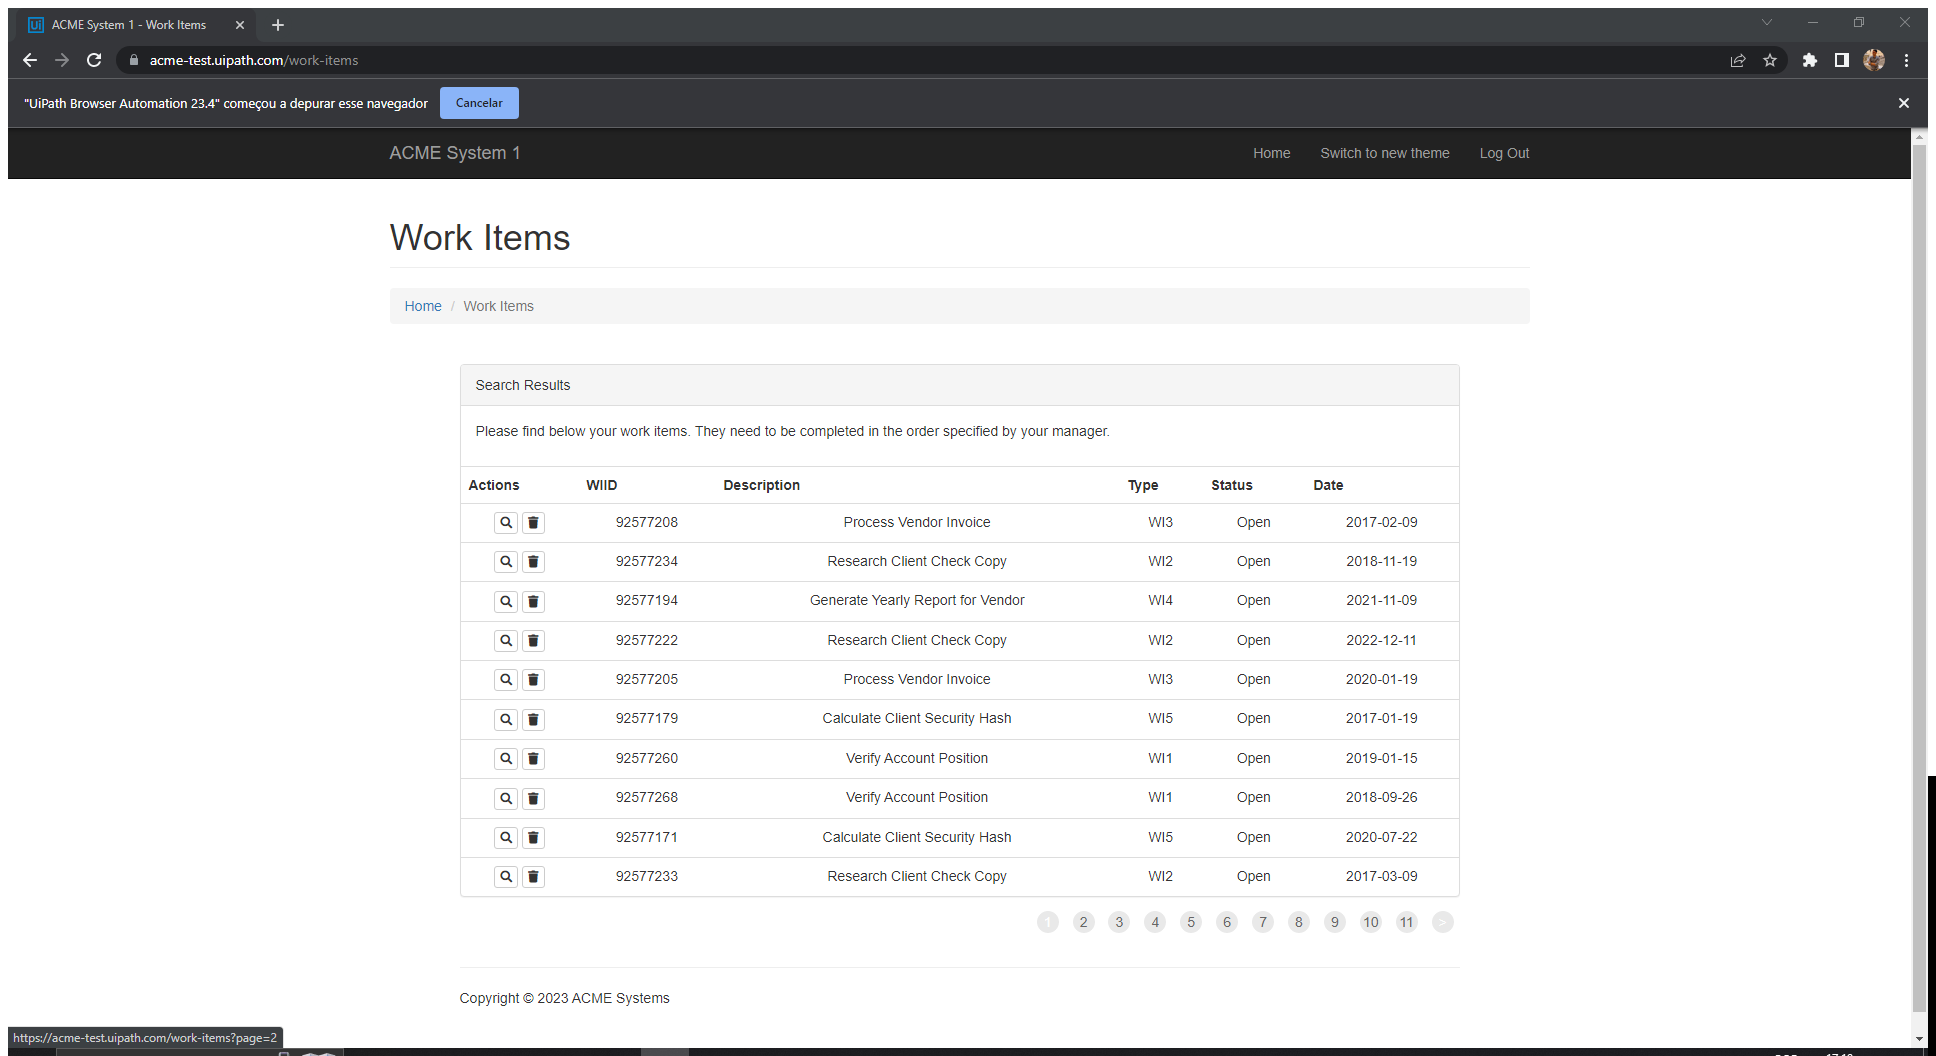
Task: Robotic Enterprise Framework
Workflow: System1_ExtractWIsTable

Step 1: Attach Browser - Work Item Page in window 'ACME System 1 - Work Items' (chrome.exe)

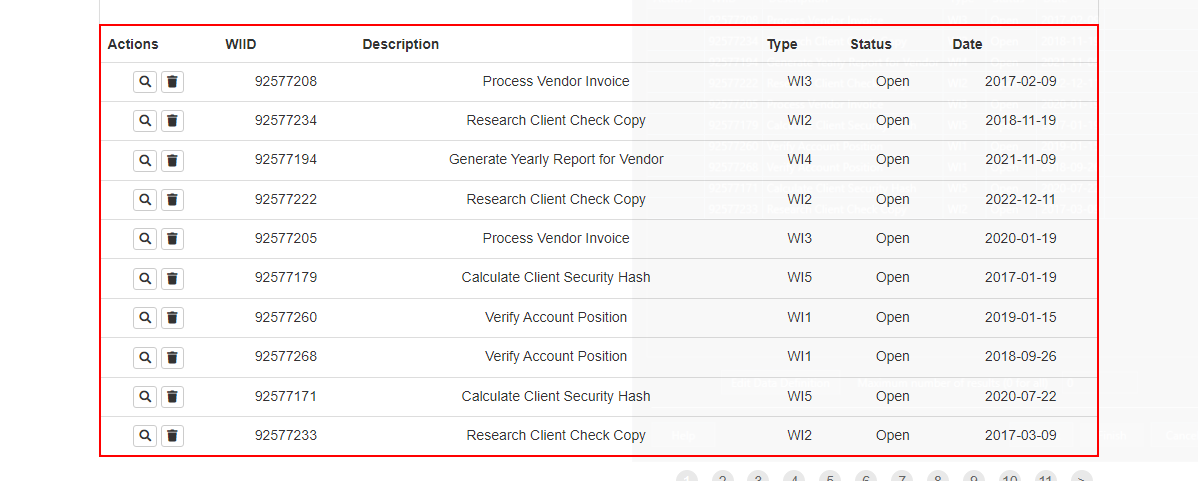
Step 2: get-text from the table